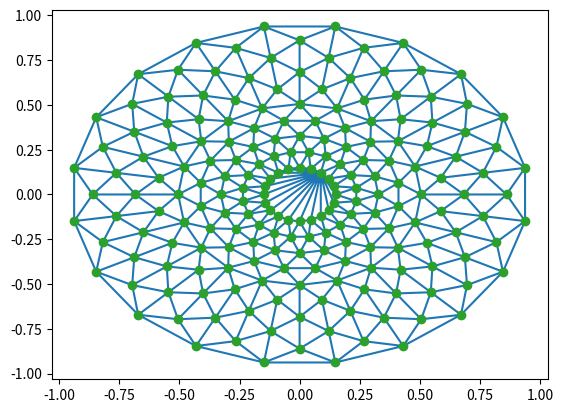

Write the Python code that produced this figure.
import numpy as np
import scipy.spatial
import math
import itertools

import matplotlib.pyplot as plt


def are_points_far_enough(a, b):
    result = pow(abs(a[1] - b[1]), 2) + pow(abs(a[0] - b[0]), 2)
    if result < 0.06:
        return False
    else:
        return True


def create_new_middle_point(a, b):
    x = abs(a[1] + b[1]) / 2
    y = abs(a[0] + b[0]) / 2
    point = [x, y]
    return point


def filter_far_points_in_triangulation(tess, points):
    "buggy, two vertices might share more than one face, so duplicate points"
    remove = []
    add = []

    for face in tess.simplices:
        for verticeA, verticeB in itertools.combinations(face, 2):
            if are_points_far_enough(tess.points[verticeA], tess.points[verticeB]):
                remove.append(verticeA)
                remove.append(verticeB)
                add.append(create_new_middle_point(tess.points[verticeA], tess.points[verticeB]))

    print("Total points to be removed(might be duplicates): ", len(remove))
    print("Total points to be added: ", len(add))
    points = np.delete(points, remove, axis=0)
    points = np.append(points, add, axis=0)
    return points


# First create the x and y coordinates of the points.
n_angles = 20
n_radii = 10
min_radius = 0.15
radii = np.linspace(min_radius, 0.95, n_radii)
angles = np.linspace(0, 2 * math.pi, n_angles, endpoint=False)
angles = np.repeat(angles[..., np.newaxis], n_radii, axis=1)
angles[:, 1::2] += math.pi / n_angles
x = (radii * np.cos(angles)).flatten()
y = (radii * np.sin(angles)).flatten()

# Create the Delaunay tessalation using scipy.spatial
points = np.vstack([x, y]).T

print("Total initial points: ", len(points))

tess = scipy.spatial.Delaunay(points)
# Plotting
plt.triplot(x, y, tess.simplices.copy())
plt.plot(x, y, 'o')
plt.show()

remove = []
add = []

result = filter_far_points_in_triangulation(tess, points)
print("Total final points: ", len(result))

tess = scipy.spatial.Delaunay(points)
